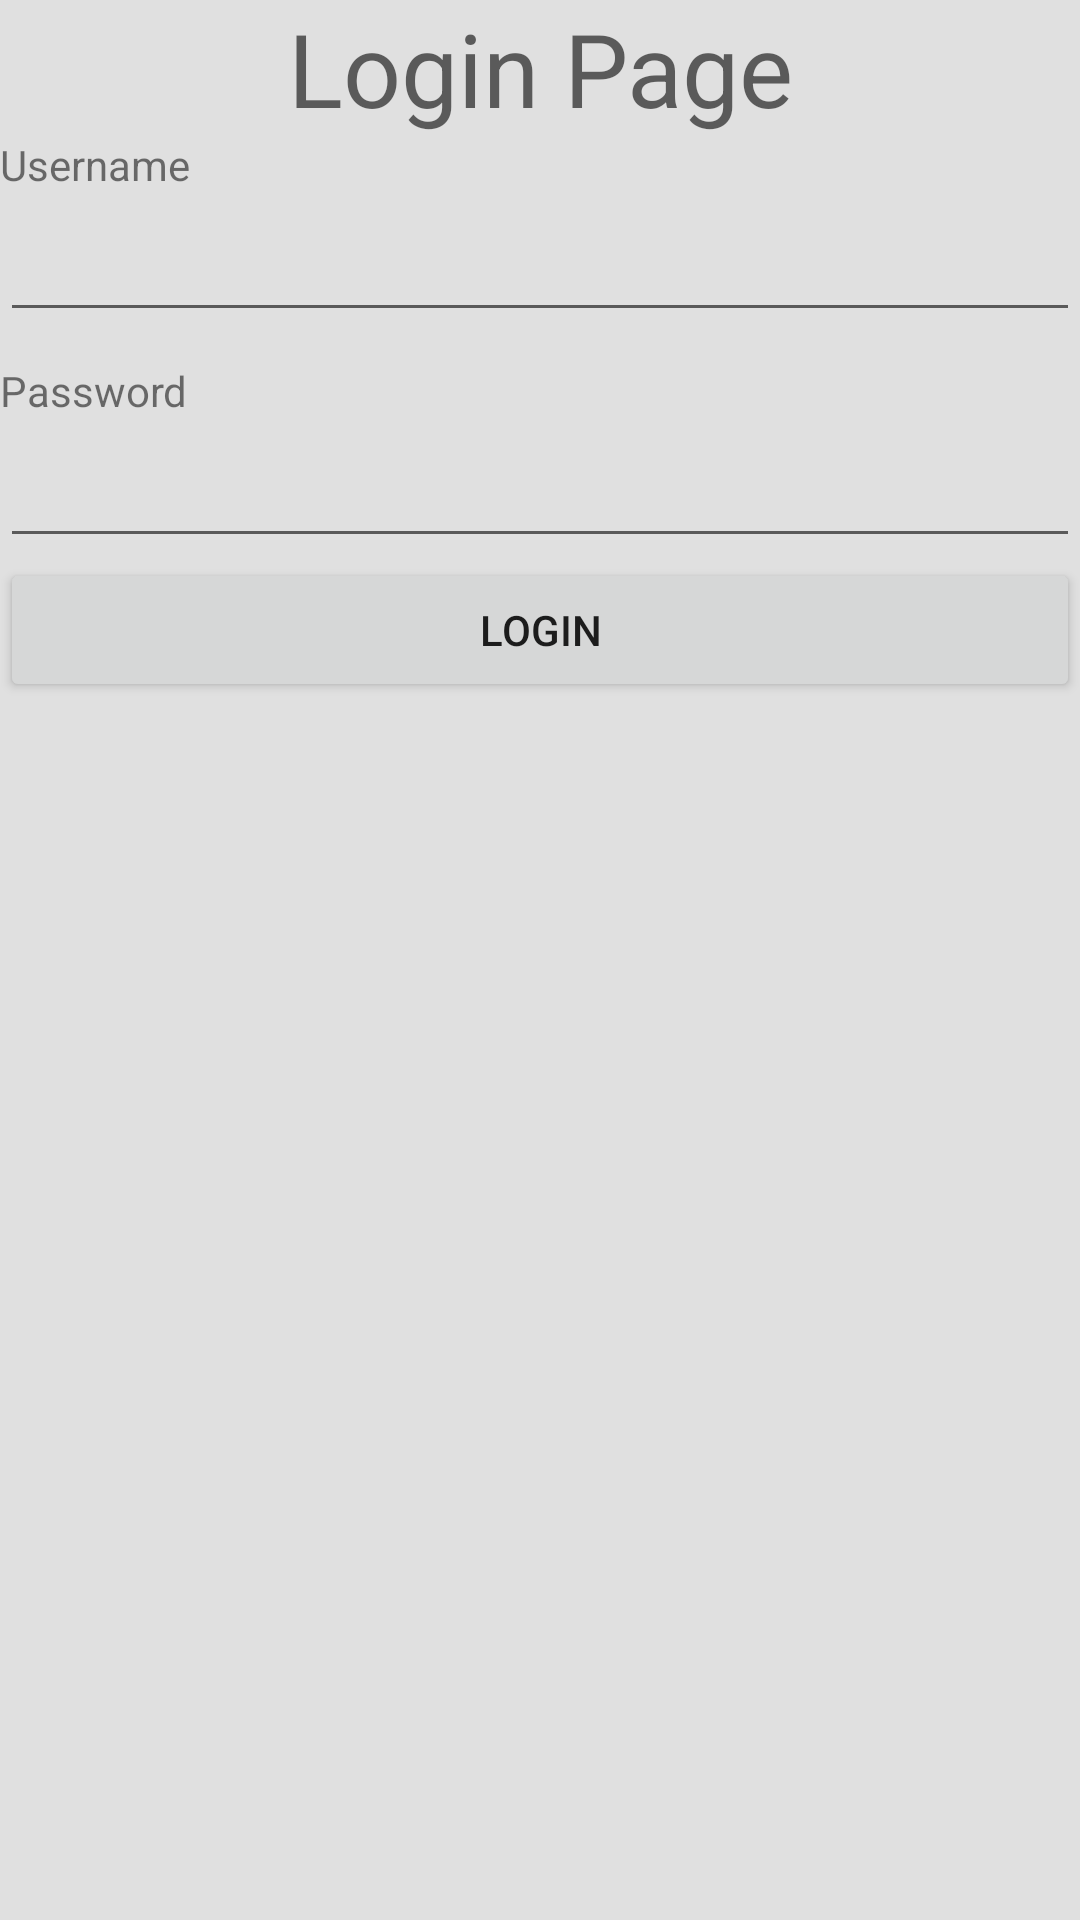

Here is an Android app screen rendered from its layout file. Give the layout XML and the strings, colors and styles it references.
<!-- AndroidManifest.xml: application theme AppTheme -->
<!-- res/layout/activity_log_in.xml -->
<?xml version="1.0" encoding="utf-8"?>
<LinearLayout xmlns:android="http://schemas.android.com/apk/res/android"
    xmlns:tools="http://schemas.android.com/tools"
    android:layout_width="match_parent"
    android:layout_height="match_parent"
    android:background="@color/grey_300"
    android:orientation="vertical">

    <TextView
        android:id="@+id/textView"
        android:layout_width="match_parent"
        android:layout_height="wrap_content"
        android:text="Login Page"
        android:textAlignment="center"
        android:textAppearance="@style/TextAppearance.AppCompat.Display1"
        android:visibility="visible"
        tools:text="LogIn Page" />

    <TextView
        android:layout_width="fill_parent"
        android:layout_height="wrap_content"
        android:layout_marginBottom="5dip"
        android:maxLines="1"
        android:text="Username" />

    <EditText
        android:id="@+id/Username"
        android:layout_width="fill_parent"
        android:layout_height="wrap_content"
        android:layout_marginBottom="10dip" />

    <TextView
        android:layout_width="fill_parent"
        android:layout_height="wrap_content"
        android:layout_marginBottom="5dip"
        android:text="Password" />

    <EditText
        android:id="@+id/Password"
        android:layout_width="match_parent"
        android:layout_height="wrap_content"
        android:inputType="textPassword" />

    <Button
        android:id="@+id/Loginbutton"
        android:layout_width="fill_parent"
        android:layout_height="wrap_content"
        android:text="Login" />

</LinearLayout>
<!-- resources referenced by this layout -->
<resources>
  <color name="grey_300">#e0e0e0</color>
  <style name="AppTheme" parent="Theme.AppCompat.Light.DarkActionBar">
          
          <item name="colorPrimary">@color/colorPrimary</item>
          <item name="colorPrimaryDark">@color/colorPrimaryDark</item>
          <item name="colorAccent">@color/colorAccent</item>
          <item name="windowNoTitle">true</item>
          <item name="windowActionBar">false</item>
      </style>
  <color name="colorPrimary">#3F51B5</color>
  <color name="colorPrimaryDark">#303f9f</color>
  <color name="colorAccent">#FF4081</color>
</resources>
